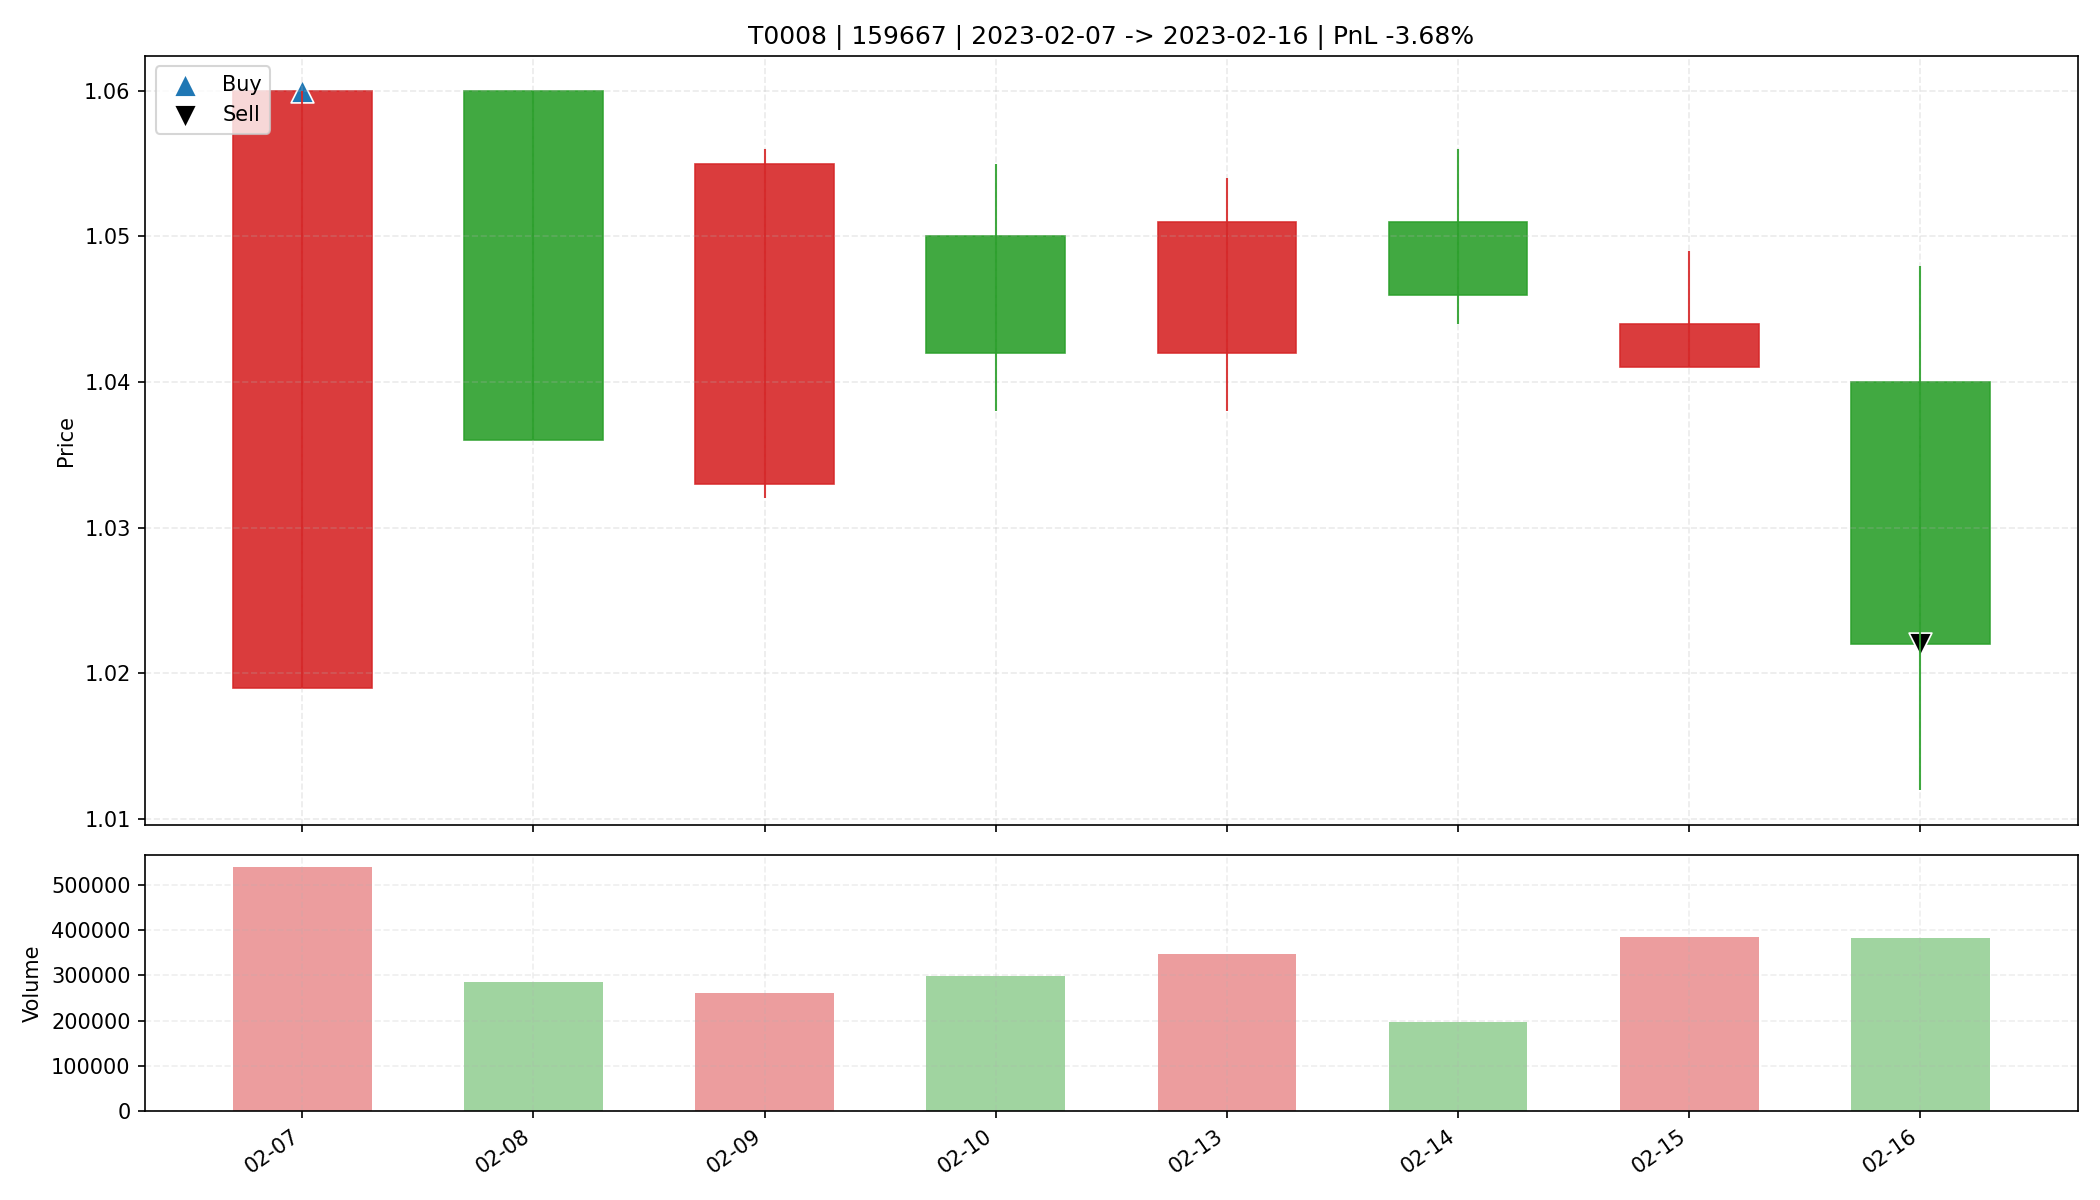

The file beside this chart, header and first rows:
date, open, high, low, close, amount, volume, trade_id, code, buy_date, sell_date, buy_price, sell_price, matched_shares, buy_reason, sell_reason, sell_profit_pct, sell_hold_days, is_buy_day, is_sell_day, holding_day_index
2023-02-07, 1.019, 1.06, 1.019, 1.06, 56349136, 538352, T0008, 159667, 2023-02-07, 2023-02-16, 1.06, 1.022, 30100, 前10日振幅9.9%, 阳线涨幅4.0%, 突破均线, 创20日新高, 温和放量…, 跌破MA10, -3.681, 7.0, True, False, 0
2023-02-08, 1.06, 1.06, 1.036, 1.036, 29705450, 284300, T0008, 159667, 2023-02-07, 2023-02-16, 1.06, 1.022, 30100, 前10日振幅9.9%, 阳线涨幅4.0%, 突破均线, 创20日新高, 温和放量…, 跌破MA10, -3.681, 7.0, False, False, 1
2023-02-09, 1.033, 1.056, 1.032, 1.055, 27227442, 259957, T0008, 159667, 2023-02-07, 2023-02-16, 1.06, 1.022, 30100, 前10日振幅9.9%, 阳线涨幅4.0%, 突破均线, 创20日新高, 温和放量…, 跌破MA10, -3.681, 7.0, False, False, 2
2023-02-10, 1.05, 1.055, 1.038, 1.042, 31164710, 298182, T0008, 159667, 2023-02-07, 2023-02-16, 1.06, 1.022, 30100, 前10日振幅9.9%, 阳线涨幅4.0%, 突破均线, 创20日新高, 温和放量…, 跌破MA10, -3.681, 7.0, False, False, 3
2023-02-13, 1.042, 1.054, 1.038, 1.051, 36519568, 347777, T0008, 159667, 2023-02-07, 2023-02-16, 1.06, 1.022, 30100, 前10日振幅9.9%, 阳线涨幅4.0%, 突破均线, 创20日新高, 温和放量…, 跌破MA10, -3.681, 7.0, False, False, 4
2023-02-14, 1.051, 1.056, 1.044, 1.046, 20663968, 197460, T0008, 159667, 2023-02-07, 2023-02-16, 1.06, 1.022, 30100, 前10日振幅9.9%, 阳线涨幅4.0%, 突破均线, 创20日新高, 温和放量…, 跌破MA10, -3.681, 7.0, False, False, 5
2023-02-15, 1.041, 1.049, 1.041, 1.044, 40087792, 384001, T0008, 159667, 2023-02-07, 2023-02-16, 1.06, 1.022, 30100, 前10日振幅9.9%, 阳线涨幅4.0%, 突破均线, 创20日新高, 温和放量…, 跌破MA10, -3.681, 7.0, False, False, 6
2023-02-16, 1.04, 1.048, 1.012, 1.022, 39671588, 382112, T0008, 159667, 2023-02-07, 2023-02-16, 1.06, 1.022, 30100, 前10日振幅9.9%, 阳线涨幅4.0%, 突破均线, 创20日新高, 温和放量…, 跌破MA10, -3.681, 7.0, False, True, 7
